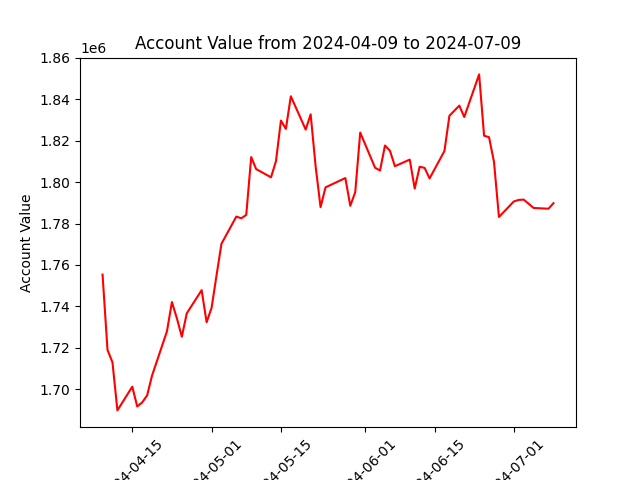

Source data for this figure (header and first rows):
datadate, account_value
20240409, 1755381
20240410, 1719056
20240411, 1713083
20240412, 1689867
20240415, 1701303
20240416, 1691765
20240417, 1693703
20240418, 1697113
20240419, 1706743
20240422, 1728009
20240423, 1742118
20240424, 1734306
20240425, 1725402
20240426, 1736694
20240429, 1747850
20240430, 1732407
20240501, 1739289
20240502, 1754912
20240503, 1770240
20240506, 1783346
20240507, 1782499
20240508, 1784131
20240509, 1812034
20240510, 1806245
20240513, 1802282
20240514, 1810060
20240515, 1829652
20240516, 1825626
20240517, 1841362
20240520, 1825289
20240521, 1832656
20240522, 1807615
20240523, 1787860
20240524, 1797438
20240528, 1801917
20240529, 1788526
20240530, 1795151
20240531, 1823859
20240603, 1806892
20240604, 1805567
20240605, 1817610
20240606, 1815111
20240607, 1807631
20240610, 1810820
20240611, 1796840
20240612, 1807387
20240613, 1806813
20240614, 1801739
20240617, 1814953
20240618, 1831951
20240620, 1836849
20240621, 1831352
20240624, 1851907
20240625, 1822331
20240626, 1821623
20240627, 1809689
20240628, 1783149
20240701, 1790626
20240702, 1791367
20240703, 1791519
... 3 more rows
